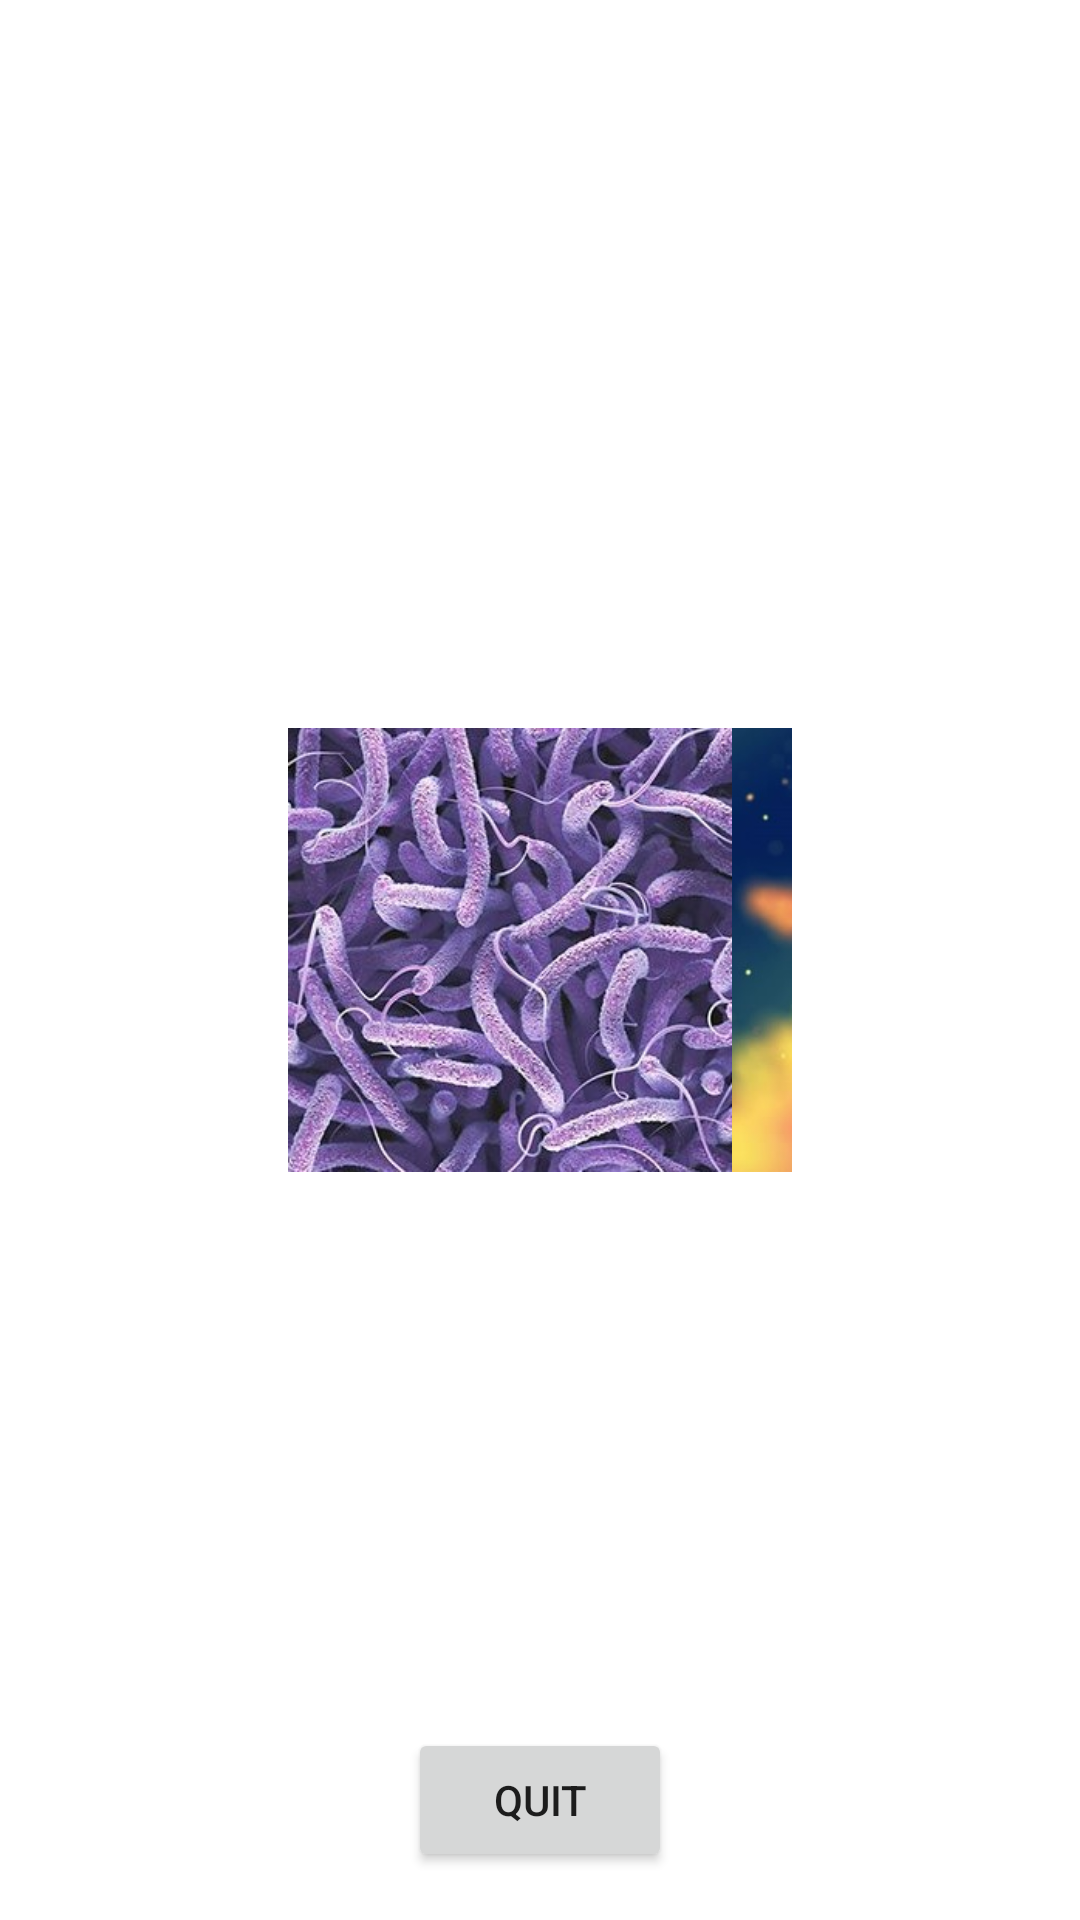

Layout XML and referenced resources for this Android screen:
<!-- AndroidManifest.xml: application theme Theme.GameForClass -->
<!-- res/layout/activity_second.xml -->
<?xml version="1.0" encoding="utf-8"?>
<androidx.constraintlayout.widget.ConstraintLayout xmlns:android="http://schemas.android.com/apk/res/android"
    xmlns:app="http://schemas.android.com/apk/res-auto"
    xmlns:tools="http://schemas.android.com/tools"
    android:layout_width="match_parent"
    android:layout_height="match_parent"
    tools:context=".SecondActivity">

    <Button
        android:id="@+id/quitButton"
        android:layout_width="wrap_content"
        android:layout_height="wrap_content"
        android:layout_marginBottom="16dp"
        android:text="@string/quitButton"
        app:layout_constraintBottom_toBottomOf="parent"
        app:layout_constraintEnd_toEndOf="parent"
        app:layout_constraintStart_toStartOf="parent" />

    <ImageView
        android:id="@+id/ebolaButtonMedium"
        android:layout_width="148dp"
        android:layout_height="148dp"
        android:adjustViewBounds="true"
        android:contentDescription="TODO"
        android:onClick="displayMediumMode"
        app:layout_constraintBottom_toBottomOf="parent"
        app:layout_constraintEnd_toStartOf="@+id/rabiesButtonHard"
        app:layout_constraintStart_toEndOf="@+id/choleraButtonEasy"
        app:layout_constraintTop_toTopOf="parent"
        app:layout_constraintVertical_bias="0.497"
        app:srcCompat="@drawable/ebola_medium_mode" />

    <ImageView
        android:id="@+id/rabiesButtonHard"
        android:layout_width="148dp"
        android:layout_height="148dp"
        android:layout_marginEnd="96dp"
        android:layout_marginRight="96dp"
        android:onClick="displayHardMode"
        app:layout_constraintBottom_toBottomOf="parent"
        app:layout_constraintEnd_toEndOf="parent"
        app:layout_constraintTop_toTopOf="parent"
        app:layout_constraintVertical_bias="0.493"
        app:srcCompat="@drawable/rabies_hard_mode"
        android:contentDescription="TODO" />

    <ImageView
        android:id="@+id/choleraButtonEasy"
        android:layout_width="148dp"
        android:layout_height="148dp"
        android:layout_marginStart="96dp"
        android:layout_marginLeft="96dp"
        android:onClick="displayEasyMode"
        app:layout_constraintBottom_toBottomOf="parent"
        app:layout_constraintStart_toStartOf="parent"
        app:layout_constraintTop_toTopOf="parent"
        app:layout_constraintVertical_bias="0.493"
        app:srcCompat="@drawable/cholera_easy_mode" />

</androidx.constraintlayout.widget.ConstraintLayout>
<!-- resources referenced by this layout -->
<resources>
  <!-- drawable cholera_easy_mode: jpg bitmap (drawable-v24, 47395 bytes) -->
  <!-- drawable ebola_medium_mode: jpg bitmap (drawable, 164730 bytes) -->
  <!-- drawable rabies_hard_mode: jpeg bitmap (drawable-v24, 42508 bytes) -->
  <string name="quitButton">Quit</string>
  <style name="Theme.GameForClass" parent="Theme.MaterialComponents.DayNight.NoActionBar">
          
          <item name="colorPrimary">@color/purple_500</item>
          <item name="colorPrimaryVariant">@color/purple_700</item>
          <item name="colorOnPrimary">@color/white</item>
          
          <item name="colorSecondary">@color/teal_200</item>
          <item name="colorSecondaryVariant">@color/teal_700</item>
          <item name="colorOnSecondary">@color/black</item>
          
          <item name="android:statusBarColor" tools:targetApi="l">?attr/colorPrimaryVariant</item>
          
      </style>
  <color name="purple_500">#FF6200EE</color>
  <color name="purple_700">#FF3700B3</color>
  <color name="white">#FFFFFFFF</color>
  <color name="teal_200">#FF03DAC5</color>
  <color name="teal_700">#FF018786</color>
  <color name="black">#FF000000</color>
</resources>
